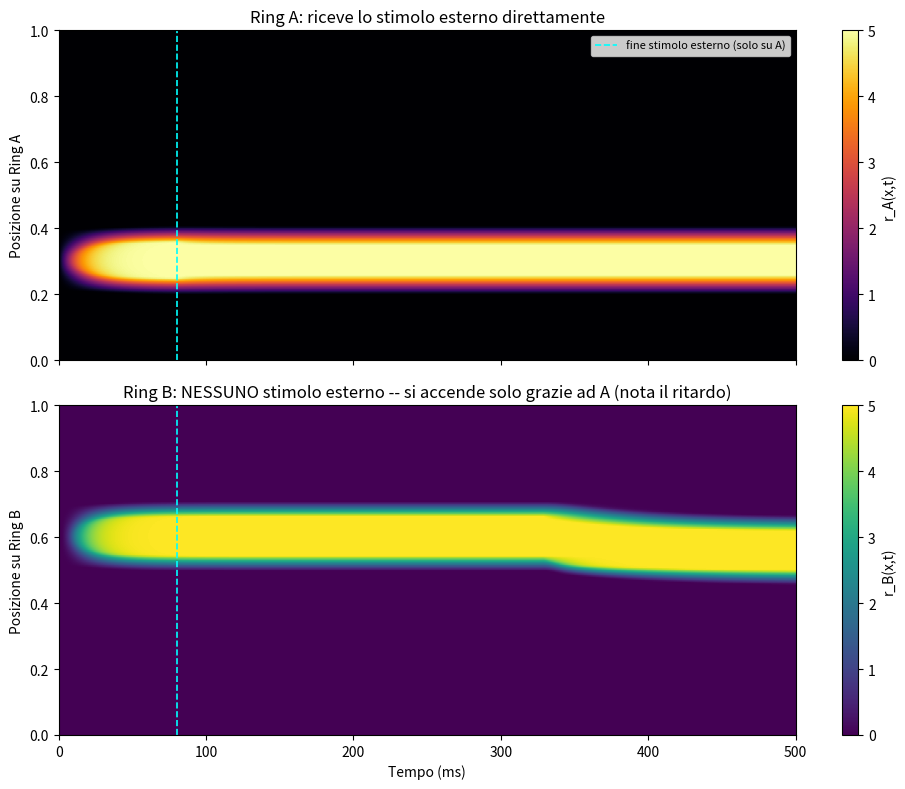

The matplotlib source for this figure:
"""
CATENA DI DUE ATTRATTORI: l'attivazione dell'uno determina l'altro
====================================================================
Estensione del ring attractor a due popolazioni collegate:

  RING A: riceve lo stimolo esterno diretto, si comporta esattamente
          come il ring attractor singolo gia' verificato

  RING B: NON riceve alcuno stimolo esterno diretto. L'unico input che
          riceve e' una proiezione della posizione del bump di A,
          spostata di un offset fisso (0.3 sull'anello) -- una mappa
          associativa fissa, tipo "se A si stabilizza qui, B tende a
          stabilizzarsi la'"

Questo e' il primo passo meccanico verso una "catena di attivazioni":
stimolare A -> A si stabilizza -> A "accende" B in una posizione
corrispondente, SENZA che nessuno dica esplicitamente a B dove andare.

Cosa questo NON e': non c'e' alcuna forma di ragionamento, scelta, o
valutazione di alternative. E' pura propagazione causale attraverso
uno stato intermedio stabile -- ma e' esattamente l'ingrediente di
base necessario prima di poter costruire qualcosa di piu' sofisticato
(es. piu' stati concatenati, competizione tra piu' possibili "B",
un segnale di rinforzo che sceglie quale mappa usare).
"""

import numpy as np
import matplotlib
matplotlib.use('Agg')
import matplotlib.pyplot as plt


def circ_dist(d):
    return 0.5 - np.abs(np.abs(d) - 0.5)


N = 200
x = np.arange(N) / N
tau = 10.0
dt = 0.2
T_total = 500
n_steps = int(T_total/dt)

A_exc = 20.0
sigma_exc = 0.05
global_inhib = 5.0
r_max = 5.0
stim_strength = 3.0
stim_width = 0.03
stim_duration_ms = 80

d_matrix = circ_dist(x[:, None] - x[None, :])
J_exc = A_exc * np.exp(-d_matrix**2 / (2*sigma_exc**2))

OFFSET_AB = 0.3          # spostamento fisso della mappa associativa A->B
COUPLING_STRENGTH = 1.3   # intensita' dell'influenza di A su B


def F(u):
    return np.clip(u, 0, r_max)


def run_chained(stim_center_A, apply_stim=True):
    rA = np.zeros(N)
    rB = np.zeros(N)
    stim_duration_steps = int(stim_duration_ms/dt)
    stim_profile = (stim_strength * np.exp(-circ_dist(x-stim_center_A)**2/(2*stim_width**2))
                     if apply_stim else np.zeros(N))

    history_A = np.zeros((n_steps, N))
    history_B = np.zeros((n_steps, N))

    for step in range(n_steps):
        I_ext_A = stim_profile if (apply_stim and step < stim_duration_steps) else 0.0

        rec_A = J_exc @ rA / N - global_inhib*rA.mean()
        drA = (-rA + F(rec_A + I_ext_A)) / tau
        rA_new = rA + dt*drA

        # Ring B: nessuno stimolo esterno -- solo la proiezione spostata di A
        cross_input = np.zeros(N)
        if rA.max() > 0.5:
            peak_A = x[np.argmax(rA)]
            target_B = (peak_A + OFFSET_AB) % 1.0
            cross_input = COUPLING_STRENGTH * rA.max() * np.exp(
                -circ_dist(x-target_B)**2/(2*stim_width**2))

        rec_B = J_exc @ rB / N - global_inhib*rB.mean()
        drB = (-rB + F(rec_B + cross_input)) / tau
        rB_new = rB + dt*drB

        rA, rB = rA_new, rB_new
        history_A[step] = rA
        history_B[step] = rB

    return rA, rB, history_A, history_B


if __name__ == '__main__':
    print("=" * 65)
    print("TEST 1: A stimolato in posizioni diverse, B riceve SOLO l'influenza da A")
    print("=" * 65)
    test_centers = [0.1, 0.3, 0.5, 0.7]
    for center_A in test_centers:
        rA_final, rB_final, _, _ = run_chained(center_A)
        posA = x[np.argmax(rA_final)]
        posB = x[np.argmax(rB_final)] if rB_final.max() > 0.5 else None
        posB_str = f"{posB:.3f}" if posB is not None else "NESSUN BUMP"
        expected_B = (center_A + OFFSET_AB) % 1.0
        print(f"  Stimolo A a x={center_A:.2f} -> A: x={posA:.3f}, "
              f"B: x={posB_str} (atteso ~{expected_B:.3f})")

    print("\n" + "=" * 65)
    print("TEST 2: controllo -- senza stimolo ad A, ne' A ne' B si attivano")
    print("=" * 65)
    rA0, rB0, _, _ = run_chained(0.3, apply_stim=False)
    print(f"  A picco finale: {rA0.max():.6f}")
    print(f"  B picco finale: {rB0.max():.6f}")
    if rA0.max() < 0.01 and rB0.max() < 0.01:
        print("  >>> Confermato: nessuna attivazione spontanea. <<<")

    # -------------------------------------------------------------
    # VISUALIZZAZIONE: spazio-tempo di A e B per il caso stimolo a x=0.3
    # -------------------------------------------------------------
    _, _, history_A, history_B = run_chained(0.3)
    t_axis = np.arange(n_steps)*dt

    fig, axes = plt.subplots(2, 1, figsize=(10, 8), sharex=True)

    im0 = axes[0].imshow(history_A.T, aspect='auto', origin='lower', cmap='inferno',
                          extent=[0, T_total, 0, 1])
    axes[0].axvline(stim_duration_ms, color='cyan', linestyle='--', linewidth=1.2,
                     label='fine stimolo esterno (solo su A)')
    axes[0].set_ylabel('Posizione su Ring A')
    axes[0].set_title('Ring A: riceve lo stimolo esterno direttamente')
    axes[0].legend(loc='upper right', fontsize=8)
    plt.colorbar(im0, ax=axes[0], label='r_A(x,t)')

    im1 = axes[1].imshow(history_B.T, aspect='auto', origin='lower', cmap='viridis',
                          extent=[0, T_total, 0, 1])
    axes[1].axvline(stim_duration_ms, color='cyan', linestyle='--', linewidth=1.2)
    axes[1].set_xlabel('Tempo (ms)')
    axes[1].set_ylabel('Posizione su Ring B')
    axes[1].set_title('Ring B: NESSUNO stimolo esterno -- si accende solo grazie ad A '
                       '(nota il ritardo)')
    plt.colorbar(im1, ax=axes[1], label='r_B(x,t)')

    plt.tight_layout()
    plt.savefig('chained_attractors.png', dpi=150)
    print("\nGrafico salvato in chained_attractors.png")
